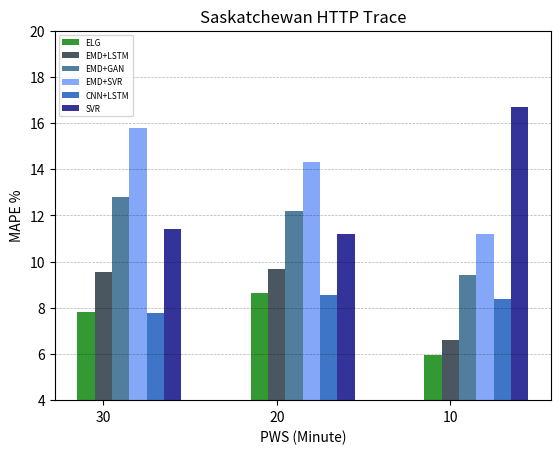

Write the Python code that produced this figure.
from matplotlib import pyplot as plt
import numpy as np

sasc_30min_lstm=[14.69]
sasc_30min_lstm_cnn=[7.79]
sasc_30min_svr=[11.39]
sasc_30min_emd_svr=[15.78]
sasc_30min_emd_lstm=[9.56]
sasc_30min_emd_gan=[12.78]
sasc_30min_our=[7.81]

sasc_20min_lstm=[13.68]
sasc_20min_lstm_cnn=[8.55]
sasc_20min_svr=[11.18]
sasc_20min_emd_svr=[14.30]
sasc_20min_emd_lstm=[9.69]
sasc_20min_emd_gan=[12.20]
sasc_20min_our=[8.63]

sasc_10min_lstm=[11.19]
sasc_10min_lstm_cnn=[8.36]
sasc_10min_svr=[16.71]
sasc_10min_emd_svr=[11.20]
sasc_10min_emd_lstm=[6.62]
sasc_10min_emd_gan=[9.40]
sasc_10min_our=[5.94]

# -----------------------#
# data to plot
n_groups = 3
Ours = (sasc_30min_our[0],sasc_20min_our[0],sasc_10min_our[0])
EMD_LSTM = (sasc_30min_emd_lstm[0],sasc_20min_emd_lstm[0],sasc_10min_emd_lstm[0])
LSTM = (sasc_30min_lstm[0],sasc_20min_lstm[0],sasc_10min_lstm[0])
EMD_GAN = (sasc_30min_emd_gan[0],sasc_20min_emd_gan[0],sasc_10min_emd_gan[0])
EMD_SVR = (sasc_30min_emd_svr[0],sasc_20min_emd_svr[0],sasc_10min_emd_svr[0])
CNN_LSTM = (sasc_30min_lstm_cnn[0],sasc_20min_lstm_cnn[0],sasc_10min_lstm_cnn[0])
SVR = (sasc_30min_svr[0],sasc_20min_svr[0],sasc_10min_svr[0])

plt.rc('legend', fontsize=6)

# create plot
fig, ax = plt.subplots()
index = np.arange(3)
print(index)
bar_width = 0.1
opacity = 0.8

rects1 = plt.bar(index, Ours,bar_width,
alpha=opacity,
color='g',
label='ELG')

rects2 = plt.bar(index+bar_width ,  EMD_LSTM,bar_width,
alpha=opacity,
color='#1d2d38',
label='EMD+LSTM')

rects3 = plt.bar(index+2*bar_width , EMD_GAN,bar_width,
alpha=opacity,
color='#255e85',
label='EMD+GAN')

rects4 = plt.bar(index+3*bar_width ,  EMD_SVR,bar_width,
alpha=opacity,
color='#6593F5',
label='EMD+SVR')

rects5 = plt.bar(index+4*bar_width, CNN_LSTM,bar_width,
alpha=opacity,
color='#0F52BA',
label='CNN+LSTM')

rects6 = plt.bar(index+5*bar_width , SVR,bar_width,
alpha=opacity,
color='#000080',
label='SVR')

plt.xlabel('PWS (Minute)')
plt.ylabel('MAPE %')
plt.ylim([4,20])
plt.title('Saskatchewan HTTP Trace')
plt.xticks(index + bar_width, ('30', '20', '10'))
plt.legend()
plt.grid(True, 'major', 'y', ls='--', lw=.5, c='k', alpha=.3)
# plt.tight_layout()
plt.savefig("Saskatchewan-mape-cmp.png",dpi=700)
plt.show()